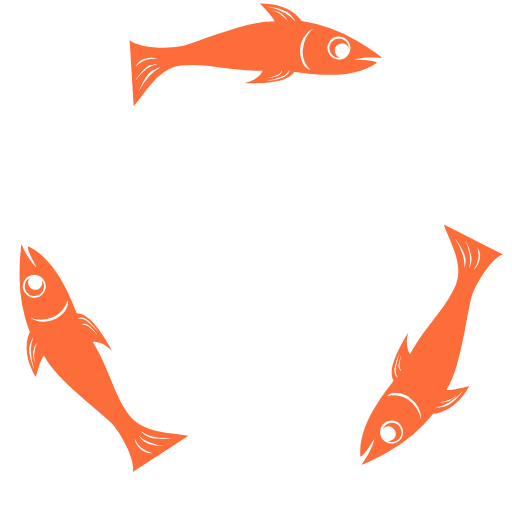
t = 0.00 s
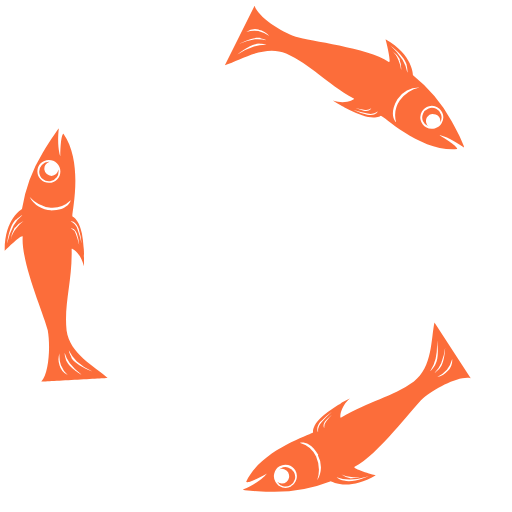
t = 0.27 s
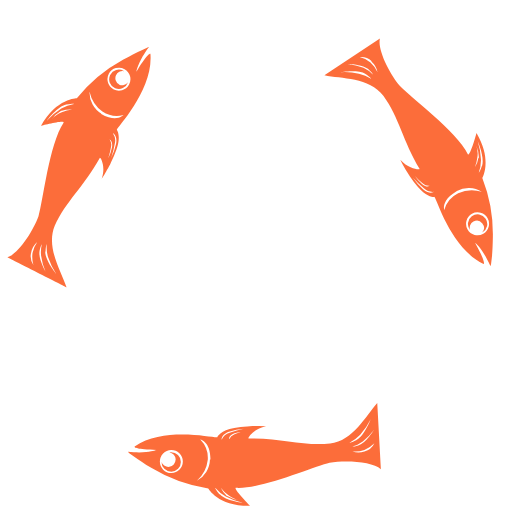
t = 0.54 s
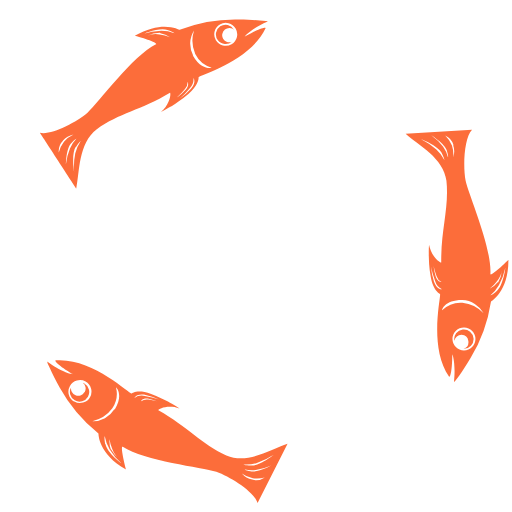
t = 0.81 s

The animated SVG that drew these frames (rendered in a browser with its animation timeline set to each time). Animation: 1 SMIL element (animateTransform=1); one cycle of 1.08 s, repeats indefinitely.

<?xml version="1.0" encoding="UTF-8" standalone="no"?><svg xmlns:svg="http://www.w3.org/2000/svg" xmlns="http://www.w3.org/2000/svg" xmlns:xlink="http://www.w3.org/1999/xlink" version="1.0" width="150px" height="150px" viewBox="0 0 128 128" xml:space="preserve"><g><path d="M88.63 14.92c5.97.1 5.57.83 5.55.8-7.6 5.3-20.67 1.82-20.7 2.3 0 .08-.8 1.7-4.27 2.3a25.78 25.78 0 0 1-3.2.4l-1.4.06q-.3 0-.6.02t-.5 0a18.9 18.9 0 0 1-2.3-.06c3.2-.64 4.6-2.96 4.4-3.05-8.3.1-13.6-2-20.4-1.3-5.8.7-8.9 7-11.8 10.2l-1-16.6c2.1 2 9.1 2.3 12.8 1.6C48.8 10.8 62 5 68.5 5.4c.85-.06-3.6-4.6-3.55-4.5 8-.07 10.4 4.35 10.47 4.36a38.56 38.56 0 0 1 14.1 5.1c1.84 1.1 3.4 2.1 4.4 2.85l1.2.9.3.3.05.1c-4.67-.5-7.03.4-6.83.4zm-18.2 4.58c2.1-.76 1.9-2.02 1.9-2a3.2 3.2 0 0 1-2 1.7 23.66 23.66 0 0 1-3.63 1.05 16.07 16.07 0 0 0 3.74-.75zm-3.98.1a11.63 11.63 0 0 0 2.7-.53c1.53-.55 1.37-1.46 1.37-1.45a2.32 2.32 0 0 1-1.44 1.23 17.12 17.12 0 0 1-2.63.76zm6.3-15.8c-1.47-1.67-5.9-2.16-5.88-2.15a16.36 16.36 0 0 1 4.4 1.6 9.18 9.18 0 0 1 2.56 2.13s.08-.23-1.1-1.57zm2.28 8.66c0 4.58 2.57 5.05 2.55 5.03a6.6 6.6 0 0 1-1.9-5.1 8.37 8.37 0 0 1 2.65-5.3 6.24 6.24 0 0 0-3.3 5.3zm9.76-3.32A2.87 2.87 0 1 0 87.6 12a2.87 2.87 0 0 0-2.87-2.86zm-1.1 3.47a1.8 1.8 0 0 0 1.5 1.8 2.42 2.42 0 1 1 2-2.4v.1a1.8 1.8 0 0 0-3.5.5zm-13-9.1a7.08 7.08 0 0 0-3.1-1 5.72 5.72 0 0 1 2.8 1.3 8.3 8.3 0 0 1 1.8 1.8 5.95 5.95 0 0 0-1.7-2.1zm-32.4 14c-2 1.1-3.5 5.2-3.5 5.2a16.36 16.36 0 0 1 2.6-3.8 9.18 9.18 0 0 1 2.6-2s-.2-.1-1.8.7zm-.5-1.3c-1.9.6-3.9 3.9-3.9 3.9a14.22 14.22 0 0 1 2.8-2.9 7.98 7.98 0 0 1 2.6-1.2s-.2-.2-1.6.3zm-1.5-1.6a3.8 3.8 0 0 0-2.4 2.1 7.2 7.2 0 0 1 2.5-1.7 7.1 7.1 0 0 1 3-.3 4.7 4.7 0 0 0-3.1 0zm-1-1.1a3.6 3.6 0 0 1-2.1-1.3 6.64 6.64 0 0 0 2.3 1 15.1 15.1 0 0 0 3.1.3 9.96 9.96 0 0 1-3.3.1zm58.3 96.2c-3.1 5.1-3.5 4.4-3.5 4.4-.8-9.2 8.7-18.8 8.3-19.1-.1 0-1.1-1.5.1-4.8a25.8 25.8 0 0 1 1.3-3l.6-1.2.3-.5.23-.5a18.96 18.96 0 0 1 1.2-1.9c-1.07 3.1.26 5.5.44 5.3 4.1-7.3 8.5-10.8 11.3-17 2.3-5.4-1.6-11.3-2.9-15.3l14.8 7.5c-2.76.8-6.5 6.7-7.8 10.3-1.15 3.64-2.68 18-6.27 23.4-.4.77 5.8-.83 5.66-.82-3.9 7-8.9 6.86-9 6.9a38.56 38.56 0 0 1-11.5 9.7c-1.8 1.06-3.5 1.86-4.7 2.4l-1.3.6-.4.1c-.03 0-.06 0-.1.03 2.8-3.8 3.2-6.3 3.1-6.1zm5.1-18c-.4 2.2.8 2.7.8 2.7a3.2 3.2 0 0 1-.5-2.6 23.62 23.62 0 0 1 .9-3.6 16.06 16.06 0 0 0-1.2 3.6zm1.9-3.5a11.6 11.6 0 0 0-.9 2.6c-.3 1.6.6 1.9.6 1.9a2.33 2.33 0 0 1-.4-1.8 17.04 17.04 0 0 1 .6-2.7zm10.5 13.4c2.2-.4 4.8-4 4.8-4a16.36 16.36 0 0 1-3.6 3 9.16 9.16 0 0 1-3.2 1.2s.2.2 1.9-.1zm-8.7-2.3c-3.9-2.3-5.6-.3-5.6-.3a6.6 6.6 0 0 1 5.3.9 8.37 8.37 0 0 1 3.2 5 6.24 6.24 0 0 0-2.98-5.5zm-2 10.1a2.87 2.87 0 1 0-3.9 1.1 2.87 2.87 0 0 0 3.9-1zm-2.4-2.6a1.8 1.8 0 0 0-2.3.5 2.45 2.45 0 0 1 .2-.4 2.42 2.42 0 1 1 .9 3.3 1.8 1.8 0 0 0 1.3-3.3zm14.4-6.6a7.08 7.08 0 0 0 2.4-2.1 5.72 5.72 0 0 1-2.5 1.8 8.27 8.27 0 0 1-2.5.7 5.94 5.94 0 0 0 2.6-.33zm4-35.02c.1-2.22-2.7-5.62-2.7-5.6a16.37 16.37 0 0 1 2.04 4.2 9.16 9.16 0 0 1 .37 3.3s.2-.1.3-1.9zm1.4.27c.5-1.9-1.4-5.3-1.4-5.3a14.2 14.2 0 0 1 1.1 3.9 7.97 7.97 0 0 1-.2 2.9s.2-.1.54-1.6zm2.1-.5a3.78 3.78 0 0 0-.53-3.17 7.2 7.2 0 0 1 .2 3 7.1 7.1 0 0 1-1.2 2.76 4.7 4.7 0 0 0 1.5-2.6zm1.46-.37a3.6 3.6 0 0 1 2.2-1.16 6.63 6.63 0 0 0-2.04 1.5 15.14 15.14 0 0 0-1.76 2.6 9.98 9.98 0 0 1 1.6-2.9zM9.12 66.8c-2.9-5.24-2.04-5.25-2.1-5.22 8.4 3.93 11.9 17 12.3 16.78.1-.03 1.9-.15 4.18 2.54a25.78 25.78 0 0 1 2 2.65c.3.4.6.8.8 1.18q.2.27.3.53t.3.5a18.9 18.9 0 0 1 1.1 2c-2.12-2.46-4.8-2.48-4.8-2.26 4.34 7.2 5.1 12.78 9.1 18.3 3.6 4.68 10.6 4.24 14.8 5.14.1-.05-13.92 9.1-13.9 9.08.68-2.8-2.54-9-5-11.9-2.6-2.8-14.26-11.3-17.12-17.12-.47-.72-2.2 5.44-2.12 5.32-4.1-6.92-1.47-11.2-1.5-11.24a38.56 38.56 0 0 1-2.56-14.8c0-2.15.12-3.98.25-5.26l.12-1.48.06-.38.03-.1h.02c1.87 4.32 3.86 5.9 3.74 5.74zM22.2 80.25c-1.7-1.43-2.7-.62-2.68-.62a3.2 3.2 0 0 1 2.47.87 23.66 23.66 0 0 1 2.7 2.62 16.08 16.08 0 0 0-2.5-2.87zm2.1 3.4a11.62 11.62 0 0 0-1.84-2.07c-1.3-1.04-2-.45-2-.45a2.32 2.32 0 0 1 1.8.63 17.1 17.1 0 0 1 2 1.9zM7.48 86.13c-.74 2.1 1.05 6.18 1.05 6.17a16.36 16.36 0 0 1-.82-4.6 9.18 9.18 0 0 1 .6-3.3s-.2.05-.8 1.73zm6.33-6.3c4-2.3 3.1-4.76 3.1-4.74a6.6 6.6 0 0 1-3.4 4.1 8.37 8.37 0 0 1-5.9.3 6.24 6.24 0 0 0 6.3.2zm-7.7-6.8a2.87 2.87 0 1 0 1-3.93 2.87 2.87 0 0 0-1 3.93zm3.6-.8a1.8 1.8 0 0 0 .7-2.23 2.42 2.42 0 1 1-3-.5l.1-.08a1.8 1.8 0 0 0 2.2 2.8zm-1.5 15.8a7.08 7.08 0 0 0 .7 3.13 5.72 5.72 0 0 1-.3-3.07 8.3 8.3 0 0 1 .7-2.6 5.95 5.95 0 0 0-1 2.4zm28.4 21c1.9 1.22 6.3.44 6.3.45a16.4 16.4 0 0 1-4.6-.3 9.2 9.2 0 0 1-3-1.33s0 .24 1.5 1.2zm-.9 1.08c1.4 1.4 5.3 1.4 5.3 1.4a14.2 14.2 0 0 1-3.9-1 7.97 7.97 0 0 1-2.4-1.6s0 .2 1.1 1.3zm-.6 2.1a3.8 3.8 0 0 0 3 1.1 7.2 7.2 0 0 1-2.7-1.3 7.1 7.1 0 0 1-1.8-2.4 4.7 4.7 0 0 0 1.6 2.7zm-.4 1.5a3.6 3.6 0 0 1-.1 2.5 6.63 6.63 0 0 0-.3-2.5 15.1 15.1 0 0 0-1.3-2.8 9.97 9.97 0 0 1 1.7 2.9z" fill="#fc6d3a"/><animateTransform attributeName="transform" type="rotate" from="0 64 64" to="120 64 64" dur="1080ms" repeatCount="indefinite"></animateTransform></g></svg>